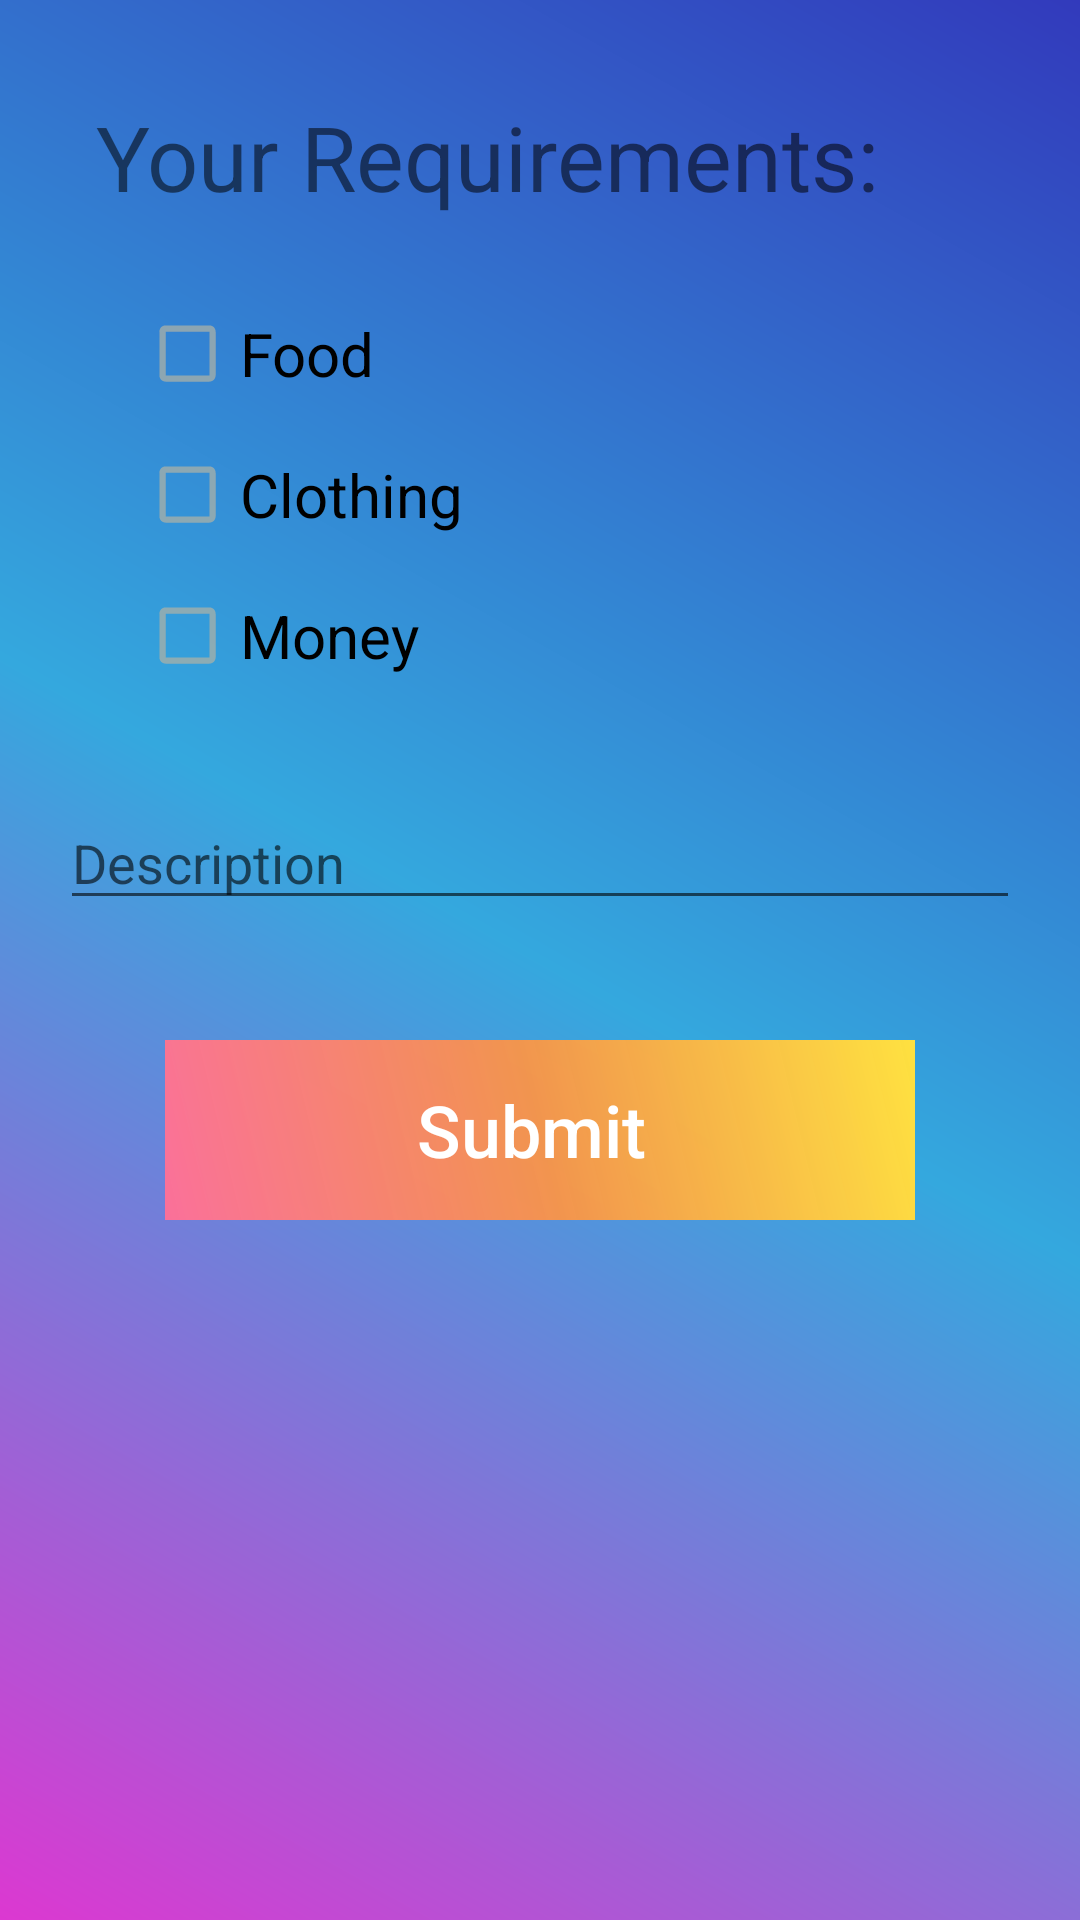

This screen was rendered from an Android layout file. Write that file and the resources it references.
<!-- AndroidManifest.xml: application theme AppTheme -->
<!-- res/layout/activity_orphandoneed.xml -->
<?xml version="1.0" encoding="utf-8"?>
<LinearLayout xmlns:android="http://schemas.android.com/apk/res/android"
    xmlns:app="http://schemas.android.com/apk/res-auto"
    xmlns:tools="http://schemas.android.com/tools"
    android:layout_width="match_parent"
    android:layout_height="match_parent"
    android:orientation="vertical"
    tools:context=".Orphandoneed"
    android:background="@drawable/cardbackground">
    <TextView
        android:layout_width="wrap_content"
        android:layout_height="wrap_content"
        android:text="Your Requirements:"
        android:textSize="30sp"
        android:layout_margin="24dp"
        android:padding="8dp"/>
    <CheckBox
        android:id="@+id/cbfood"
        android:layout_width="wrap_content"
        android:layout_height="wrap_content"
        android:text=" Food"
        android:textSize="20sp"
        android:button="@drawable/checkboxcolor2"
        android:layout_marginStart="50dp"
        android:layout_marginLeft="50dp" />
    <CheckBox
        android:id="@+id/cbclothing"
        android:layout_width="wrap_content"
        android:layout_height="wrap_content"
        android:text=" Clothing"
        android:textSize="20sp"
        android:button="@drawable/checkboxcolor"
        android:layout_marginTop="20dp"
        android:layout_marginStart="50dp"
        android:layout_marginLeft="50dp" />
    <CheckBox
        android:id="@+id/cbmoney"
        android:layout_width="wrap_content"
        android:layout_height="wrap_content"
        android:text=" Money"
        android:textSize="20sp"
        android:button="@drawable/checkboxcolor1"
        android:layout_marginTop="20dp"
        android:layout_marginStart="50dp"
        android:layout_marginBottom="20dp"
        android:layout_marginLeft="50dp" />
    <EditText
        android:id="@+id/description"
        android:layout_width="match_parent"
        android:layout_height="wrap_content"
        android:layout_margin="20dp"
        android:hint="Description" />
    <Button
        android:id="@+id/cbsubmit"
        android:layout_width="250dp"
        android:layout_height="60dp"
        android:layout_margin="20dp"
        android:layout_gravity="center_horizontal"
        android:text="Submit "
        android:textAllCaps="false"
        android:textSize="24sp"
        android:textColor="#ffffff"
        android:background="@drawable/buttonbackground2"/>



</LinearLayout>
<!-- resources referenced by this layout -->
<resources>
  <!-- drawable buttonbackground2 (drawable) -->
  <?xml version="1.0" encoding="utf-8"?>
  <shape xmlns:android="http://schemas.android.com/apk/res/android" android:shape="rectangle">
      <gradient
          android:angle="45"
          android:startColor="#fa709a"
          android:endColor="#fee140"
          android:centerColor="#F2FA9446"
          android:type="linear"/>
  
  </shape>
  <!-- drawable cardbackground (drawable) -->
  <?xml version="1.0" encoding="utf-8"?>
  <shape xmlns:android="http://schemas.android.com/apk/res/android"
  android:shape="rectangle">
  <gradient
      android:angle="45"
      android:startColor="#DC38D1"
      android:centerColor="#34A8DE"
      android:endColor="#323abc"
      android:type="linear"></gradient>
  </shape>
  <!-- drawable checkboxcolor (drawable) -->
  <?xml version="1.0" encoding="utf-8"?>
  <selector xmlns:android="http://schemas.android.com/apk/res/android">
  <item android:state_checked="false"
      android:drawable="@drawable/checkbox_unchecked"/>
      <item android:state_checked="true" android:drawable="@drawable/checkbox_checked"/>
  </selector>
  <!-- drawable checkboxcolor1 (drawable) -->
  <?xml version="1.0" encoding="utf-8"?>
  <selector xmlns:android="http://schemas.android.com/apk/res/android">
      <item android:state_checked="false"
          android:drawable="@drawable/checkbox_unchecked"/>
      <item android:state_checked="true" android:drawable="@drawable/checkbox_checked1"/>
  </selector>
  <!-- drawable checkboxcolor2 (drawable) -->
  <?xml version="1.0" encoding="utf-8"?>
  <selector xmlns:android="http://schemas.android.com/apk/res/android">
      <item android:state_checked="false"
          android:drawable="@drawable/checkbox_unchecked"/>
      <item android:state_checked="true" android:drawable="@drawable/checkbox_checked2"/>
  </selector>
  <style name="AppTheme" parent="Theme.AppCompat.Light.DarkActionBar">
          
          <item name="colorPrimary">@color/colorPrimary</item>
          <item name="colorPrimaryDark">@color/colorPrimaryDark</item>
          <item name="colorAccent">@color/colorAccent</item>
          <item name="actionBarItemBackground">@android:color/transparent</item>
  
      </style>
  <!-- drawable checkbox_unchecked (drawable) -->
  <vector android:alpha="0.75" android:height="25dp"
      android:tint="#A9B0A7" android:viewportHeight="24"
      android:viewportWidth="24" android:width="25dp" xmlns:android="http://schemas.android.com/apk/res/android">
      <path android:fillColor="@android:color/white" android:pathData="M19,5v14H5V5h14m0,-2H5c-1.1,0 -2,0.9 -2,2v14c0,1.1 0.9,2 2,2h14c1.1,0 2,-0.9 2,-2V5c0,-1.1 -0.9,-2 -2,-2z"/>
  </vector>
  <!-- drawable checkbox_checked (drawable) -->
  <vector android:alpha="0.75" android:height="25dp"
      android:tint="#D40871" android:viewportHeight="24"
      android:viewportWidth="24" android:width="25dp" xmlns:android="http://schemas.android.com/apk/res/android">
      <path android:fillColor="@android:color/white" android:pathData="M19,3L5,3c-1.11,0 -2,0.9 -2,2v14c0,1.1 0.89,2 2,2h14c1.11,0 2,-0.9 2,-2L21,5c0,-1.1 -0.89,-2 -2,-2zM10,17l-5,-5 1.41,-1.41L10,14.17l7.59,-7.59L19,8l-9,9z"/>
  </vector>
  <!-- drawable checkbox_checked2 (drawable) -->
  <vector android:alpha="0.75" android:height="25dp"
      android:tint="#FF6D10" android:viewportHeight="24"
      android:viewportWidth="24" android:width="25dp" xmlns:android="http://schemas.android.com/apk/res/android">
      <path android:fillColor="@android:color/white" android:pathData="M19,3L5,3c-1.11,0 -2,0.9 -2,2v14c0,1.1 0.89,2 2,2h14c1.11,0 2,-0.9 2,-2L21,5c0,-1.1 -0.89,-2 -2,-2zM10,17l-5,-5 1.41,-1.41L10,14.17l7.59,-7.59L19,8l-9,9z"/>
  </vector>
  <color name="colorPrimary">#6200EE</color>
  <color name="colorPrimaryDark">#3700B3</color>
  <color name="colorAccent">#d40871</color>
</resources>
